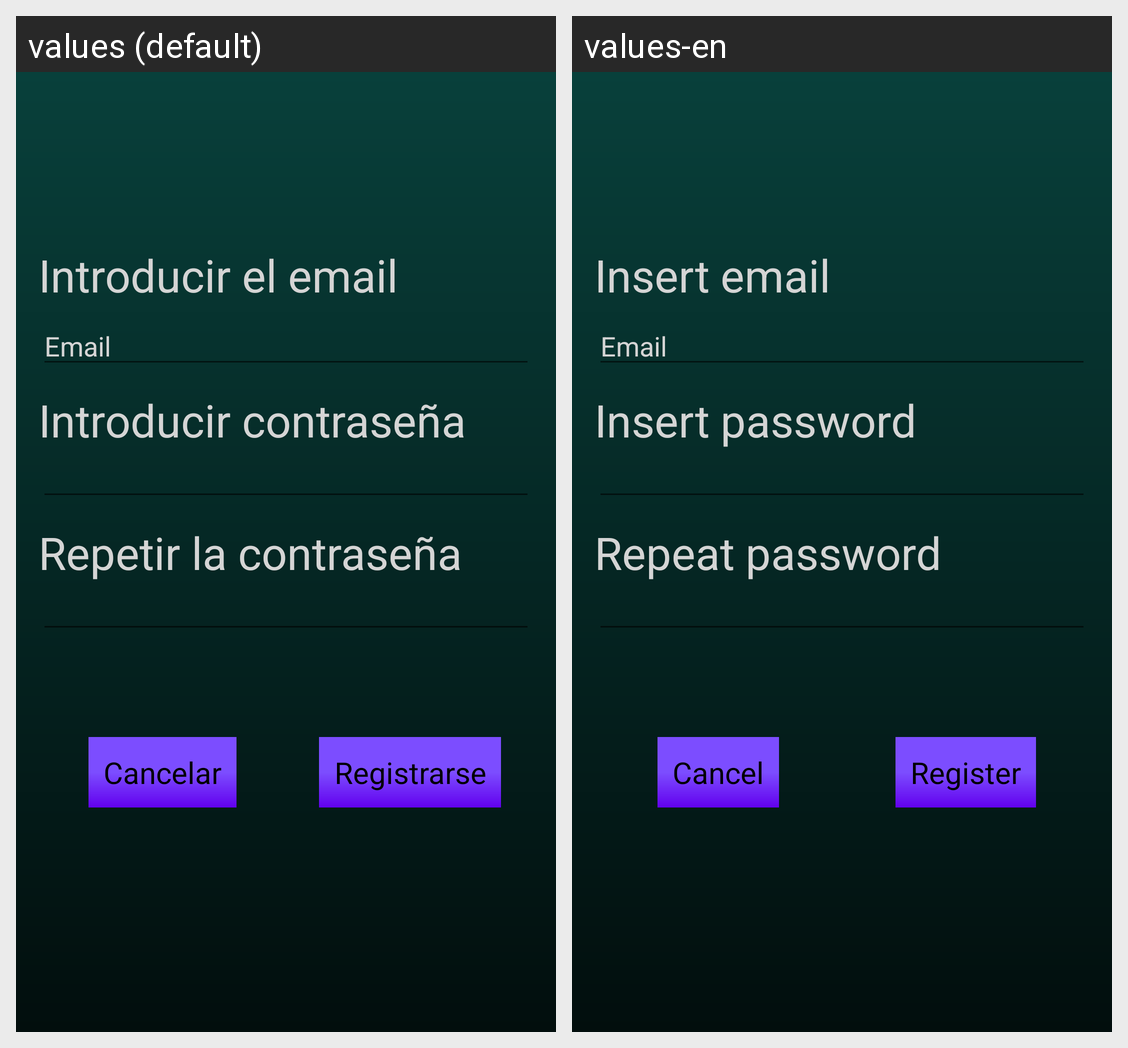

Strings drawn on this Android screen and how each of the app's shown locales translates them:
Android screen res/layout/register_layout.xml rendered under 2 locales, left to right: values (default), values-en. Device: Nexus 5 (rendered at 1080×1920; each locale shown at half size, 540×960, under a caption strip naming it); theme AppTheme.
Strings drawn on this screen, with the default value and each locale's value (text and hints the layout hard-codes, and strings that could not be matched under every locale, appear in the picture but are not listed):

introducirEmail
  values: Introducir el email
  values-en: Insert email

registrar
  values: Registrarse
  values-en: Register

boton_cancelar
  values: Cancelar
  values-en: Cancel
